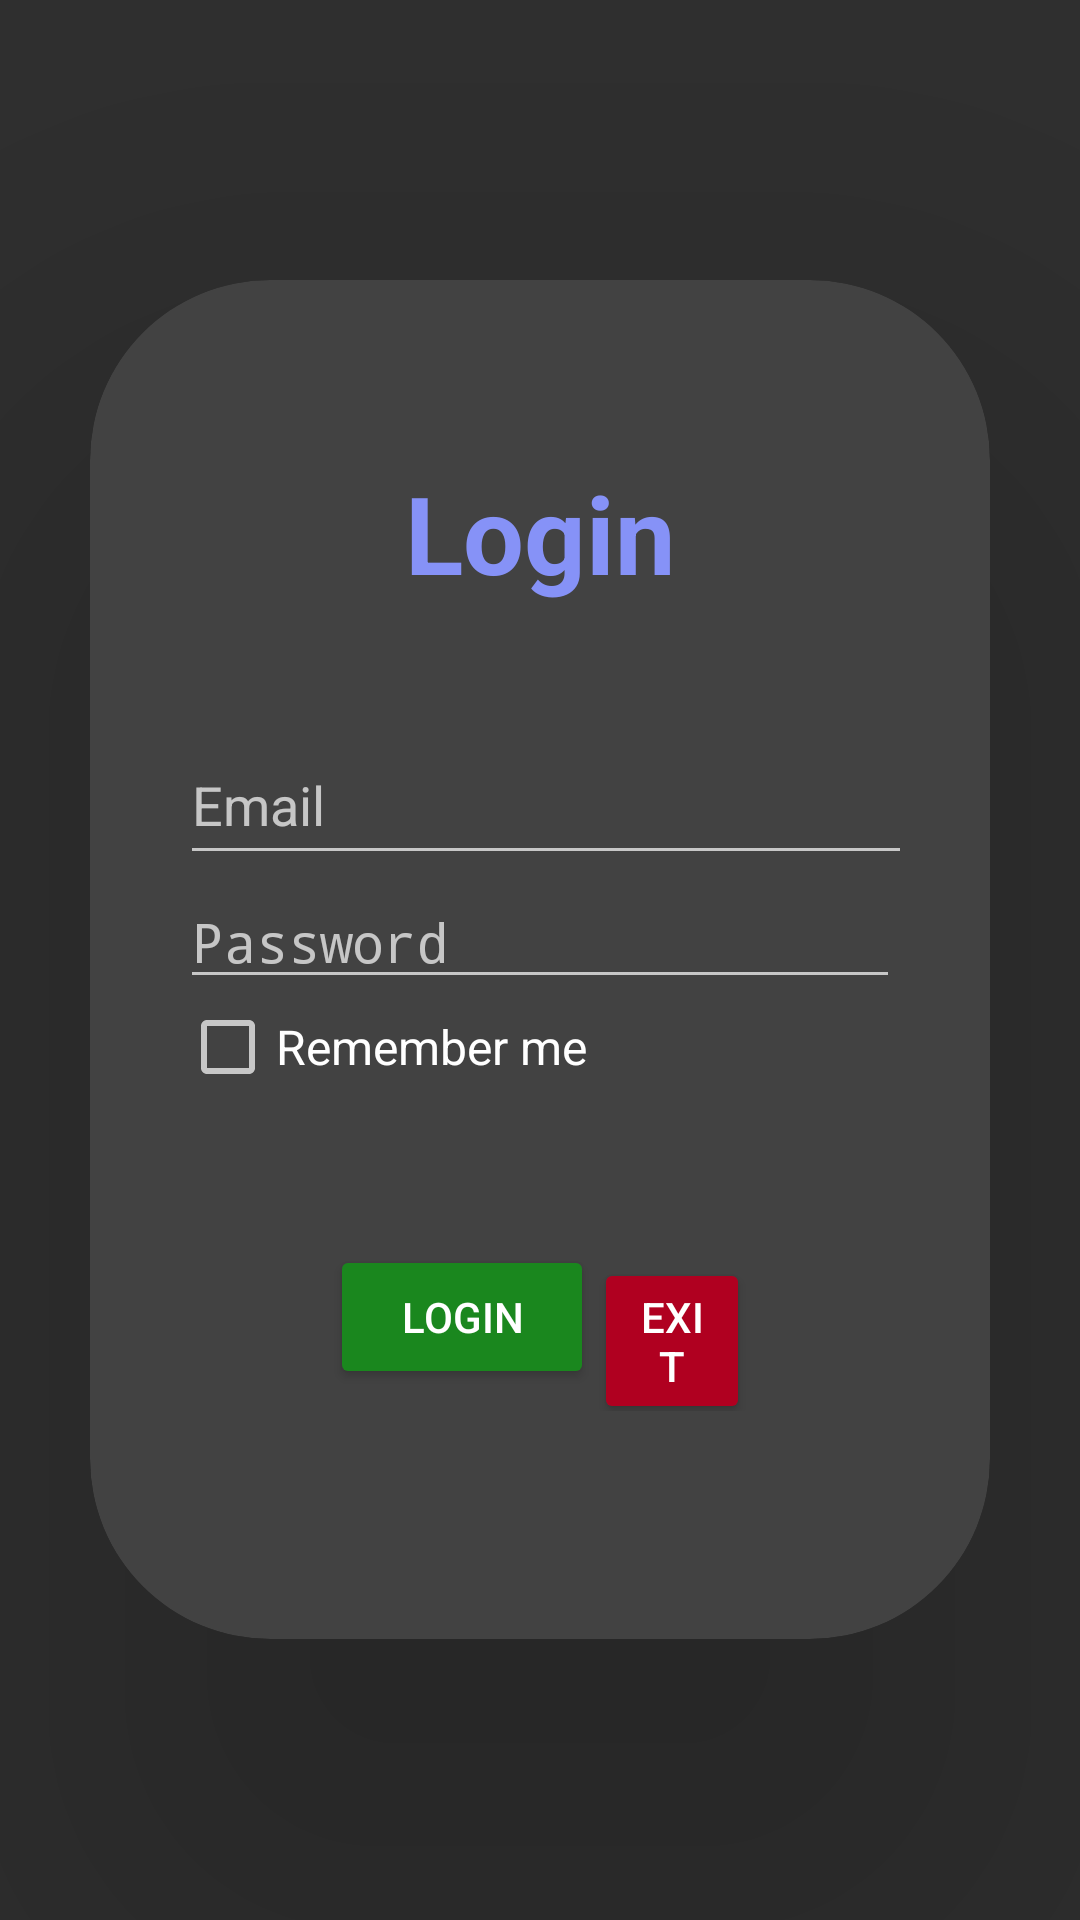

This screen was rendered from an Android layout file. Write that file and the resources it references.
<!-- AndroidManifest.xml: activity theme Theme.Design.NoActionBar -->
<!-- res/layout/activity_main.xml -->
<?xml version="1.0" encoding="utf-8"?>
<LinearLayout xmlns:android="http://schemas.android.com/apk/res/android"
    xmlns:app="http://schemas.android.com/apk/res-auto"
    xmlns:card_view="http://schemas.android.com/apk/res-auto"
    xmlns:tools="http://schemas.android.com/tools"
    android:layout_width="match_parent"
    android:layout_height="match_parent"
    android:background="@drawable/back"
    android:gravity="center"
    android:orientation="vertical"
    tools:context=".MainActivity">

    <androidx.cardview.widget.CardView
        android:layout_width="match_parent"
        android:layout_height="wrap_content"
        android:layout_margin="30dp"
        app:cardCornerRadius="60dp"
        app:cardElevation="100dp">

        <LinearLayout
            android:layout_width="match_parent"
            android:layout_height="453dp"
            android:layout_gravity="center_horizontal"
            android:orientation="vertical"
            android:padding="30dp">

            <TextView
                android:id="@+id/loginText"
                android:layout_width="match_parent"
                android:layout_height="wrap_content"
                android:paddingTop="30dp"
                android:text="Login"
                android:textAlignment="center"
                android:textColor="@color/purple"
                android:textSize="36sp"
                android:textStyle="bold" />

            <EditText
                android:id="@+id/edemail_log"
                android:layout_width="295dp"
                android:layout_height="50dp"
                android:layout_marginTop="40dp"
                android:drawablePadding="8dp"
                android:hint="Email"
                android:inputType="text"
                android:textColor="@color/white" />

            <EditText
                android:id="@+id/edpwd_log"
                android:layout_width="match_parent"
                android:layout_height="wrap_content"
                android:ems="10"
                android:hint="Password"
                android:inputType="numberPassword"
                android:visibility="visible"
                tools:ignore="TouchTargetSizeCheck" />

            <CheckBox
                android:id="@+id/cbrem_log"
                android:layout_width="wrap_content"
                android:layout_height="wrap_content"
                android:text="Remember me"
                android:textAlignment="center"
                android:textSize="16sp" />

            <LinearLayout
                android:layout_width="wrap_content"
                android:layout_height="wrap_content"
                android:gravity="center_horizontal"
                android:orientation="horizontal"
                android:paddingLeft="50dp"
                android:paddingTop="50dp"
                android:paddingRight="50dp">

                <Button
                    android:id="@+id/btnlog_log"
                    android:layout_width="wrap_content"
                    android:layout_height="wrap_content"
                    android:backgroundTint="@color/green"
                    android:text="Login" />

                <Button
                    android:id="@+id/btnex_log"
                    android:layout_width="wrap_content"
                    android:layout_height="wrap_content"
                    android:backgroundTint="@color/red"
                    android:text="Exit" />
            </LinearLayout>

        </LinearLayout>
    </androidx.cardview.widget.CardView>
</LinearLayout>
<!-- resources referenced by this layout -->
<resources>
  <color name="green">#1A871E</color>
  <color name="purple">#8692f7</color>
  <color name="red">#B00020</color>
  <color name="white">#FFFFFFFF</color>
</resources>
